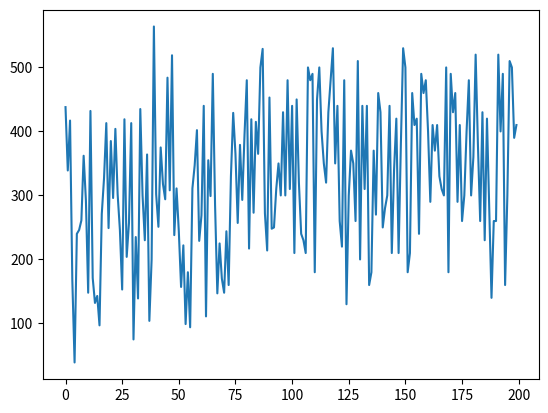
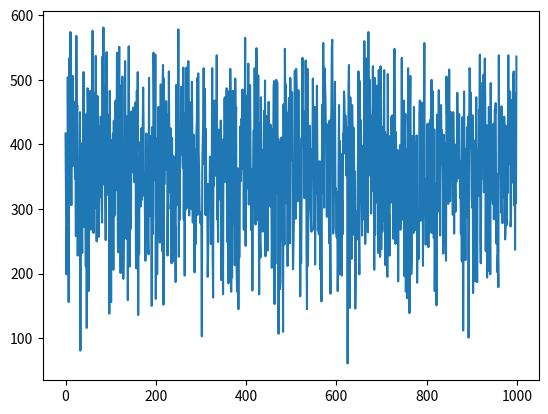

The matplotlib source for these figures, in order:
#!/usr/bin/env python3
# -*- coding: utf-8 -*-
"""
Created on Sun Jun  5 14:26:23 2022

@author: arpanrajpurohit
"""

import numpy as np
from numpy.random import choice
import math
import random
import matplotlib.pyplot as plt

#Q_matrix = np.random.randint(1, size=(100, 5))

#print (Q_matrix)

class Robot:
    def __init__(self, x=0, y=0, reward=0, collection=0): #constructor
        self.x = x
        self.y = y

#Sensor Functions
    def senseCurr(self, grid):
        return grid[self.x][self.y]
    def senseNorth(self, grid):
        return grid[self.x][self.y+1]
    def senseSouth(self, grid):
        return grid[self.x][self.y-1]
    def senseEast(self, grid):
        return grid[self.x+1][self.y]
    def senseWest(self, grid):
        return grid[self.x-1][self.y]

#Action Functions
    def pickUp(self, grid): #pick up a can
        if (grid[self.x][self.y] == 1):
            grid[self.x][self.y] = 0
            return True #if action was successful
        else:
            return False
    def moveNorth(self, grid): #move north on the grid
        if (self.senseNorth(grid) == 3):
            return False
        self.y += 1
        return True #if action was successful
    def moveSouth(self, grid): #move south on the grid
        if (self.senseSouth(grid) == 3):
            return False
        self.y -= 1
        return True #if action was successful
    def moveEast(self, grid): #move east on the grid
        if (self.senseEast(grid) == 3):
            return False
        self.x += 1
        return True #if action was successful
    def moveWest(self, grid): #move est on the grid
        if (self.senseWest(grid) == 3):
            return False
        self.x -= 1
        return True #if action was successful
    
#Other Functions    
    def convertState(self, grid): #represents state as a tuple
        stateVector = (self.senseCurr(grid), self.senseNorth(grid), self.senseSouth(grid), self.senseEast(grid), self.senseWest(grid))
        return stateVector
    
    def selectAction(self, curr_state, Q_matrix, epsilon):
        if (random.randint(1,100) <= (100*epsilon)):
            action = random.randint(0,4)
            return action
        poss_actions = list() #list of possible action's q values
        PU = Q_matrix[curr_state][0] #pick up q value
        poss_actions.append(PU)
        N = Q_matrix[curr_state][1] #move north q value
        poss_actions.append(N)
        S = Q_matrix[curr_state][2] #move south q value
        poss_actions.append(S)
        E = Q_matrix[curr_state][3] #move east q value
        poss_actions.append(E)
        W = Q_matrix[curr_state][4] #move west q value
        poss_actions.append(W)
        Max = max(poss_actions) #the max q value of all possible actions
        if (Max == N):
            action = 1
        if (Max == PU):
            action = 0
        elif (Max == S):
            action = 2
        elif (Max == E):
            action = 3
        elif (Max == W):
            action = 4
        return action
    
    def performAction (self, action, grid): #perform the action that was selected
        if (action == 0): #Pick up
            success = self.pickUp(grid)
            if (success == True):
                self.collection += 1
                return 10
            else:
                return -1
        elif (action == 1): #move North
            success = self.moveNorth(grid)
            if (success == True):
                return 0
            else:
                return -5
        elif (action == 2): #move South
            success = self.moveSouth(grid)
            if (success == True):
                return 0
            else:
                return -5
        elif (action == 3): #move East
            success = self.moveEast(grid)
            if (success == True):
                return 0
            else:
                return -5
        elif (action == 4): #move West
            success = self.moveWest(grid)
            if (success == True):
                return 0
            else:
                return -5
        
    def Episode (self, grid, Q_matrix, epsilon): 
        M = 200 #number of reps
        n = 0.2 #learning rate
        y = 0.9 
        i = 0 #starting rep
        while (i < M):
            curr_state = self.convertState(grid)
            if curr_state not in Q_matrix: #if first time seeing state then add to Q_matrrix
                Q_matrix[curr_state] = np.zeros(5)
            action = self.selectAction(curr_state, Q_matrix, epsilon)
            reward = self.performAction(action, grid)
            self.reward += reward
            new_state = self.convertState(grid)
            if new_state not in Q_matrix: #if first time seeing state then add to Q_matrrix
                Q_matrix[new_state] = np.zeros(5)
            Q_matrix[curr_state][action] = Q_matrix[curr_state][action] + n*(reward + y * max(Q_matrix[new_state]) - Q_matrix[curr_state][action])
            i+=1
            
    def Train (self, Q_matrix):
        N = 10000 #number of reps for training
        k = 0 #starting rep
        epsilon = 0.1 #greedy action selection
        reward_list = list()
        while (k < N):
            grid = np.random.randint(2, size=(12, 12)) #creates grid
            for i, g in enumerate(grid):
                for j, gr in enumerate(grid[i]):
                    if (j == 0 or j == 11 or i == 0 or i == 11):
                        grid[i][j] = 3
            self.x = random.randint(1,10)
            self.y = random.randint(1,10)
#            print ("Before:")
#            print (grid)
            self.collection = 0
            self.reward = 0
            self.Episode (grid, Q_matrix, epsilon)
#            print ("After:")
#            print (grid)
            print ("Cans Collected:")
            print (self.collection)
            print ("Total Reward:")
            print (self.reward)
            print ("Points lost:")
            lost = ((self.collection * 10) - self.reward)
            print (lost)
            print ("Iteration:")
            print (k)
            k+=1
            if ((N-k) % 50 == 0): #every 50 reps reduce the epsilon value by .001
                epsilon -= 0.001
                reward_list.append(self.reward)
        print ("Average Reward(Training):")
        print (sum(reward_list)/(N/50))
        plt.plot(reward_list)
        fig = plt.figure()
        plt.show()
        
    def testEpisode (self, grid, Q_matrix, epsilon):
        M = 200 #number of reps
        i = 0 #starting rep
        while (i < M):
            curr_state = self.convertState(grid)
            action = self.selectAction(curr_state, Q_matrix, epsilon)
            reward = self.performAction(action, grid)
            self.reward += reward
            i+=1
                
    def Test (self, Q_matrix):
        N = 1000 #number of reps for testing
        k = 0 #starting rep
        epsilon = 0.1 #greedy action selection
        reward_list = list()
        while (k < N):
            grid = np.random.randint(2, size=(12, 12)) #creates grid
            for i, g in enumerate(grid):
                for j, gr in enumerate(grid[i]):
                    if (j == 0 or j == 11 or i == 0 or i == 11):
                        grid[i][j] = 3
            self.x = random.randint(1,10)
            self.y = random.randint(1,10)
            self.collection = 0
            self.reward = 0
            self.testEpisode (grid, Q_matrix, epsilon)
            reward_list.append(self.reward)
            k+=1
        print ("Average Reward(Test):")
        print (sum(reward_list)/N)
        plt.plot(reward_list)
        fig = plt.figure()
        plt.show()
        
        
        
Q_matrix = {}

#print (Q_matrix)    

Robby = Robot()

#index = Robby.convertState()

#print(Robby.x)
#print(Robby.y)
#print(index)
Robby.Train(Q_matrix) #trains Robby
Robby.Test(Q_matrix) #tests Robby